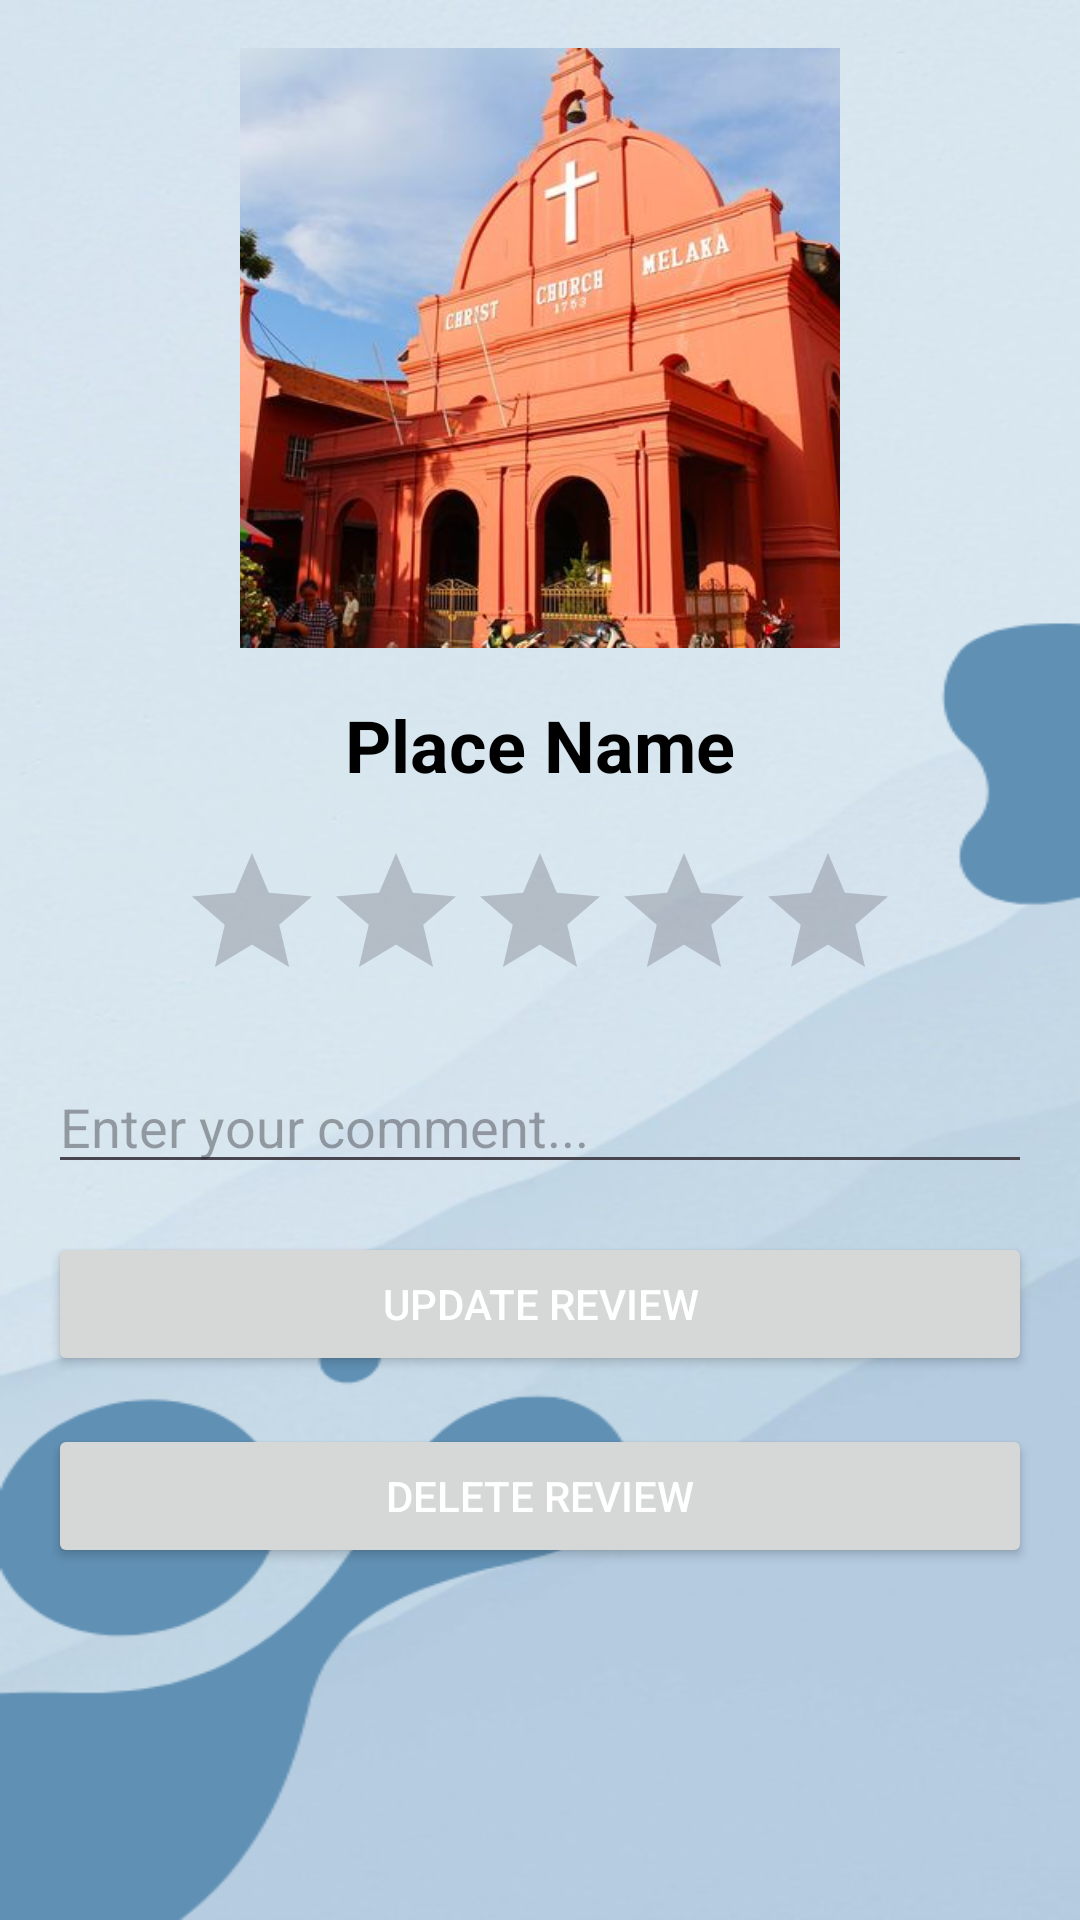

Android layout source for this screen:
<!-- AndroidManifest.xml: application theme Theme.TravelWell_v1 -->
<!-- res/layout/activity_review.xml -->
<?xml version="1.0" encoding="utf-8"?>
<RelativeLayout xmlns:android="http://schemas.android.com/apk/res/android"
    xmlns:app="http://schemas.android.com/apk/res-auto"
    xmlns:tools="http://schemas.android.com/tools"
    android:layout_width="match_parent"
    android:layout_height="match_parent"
    android:padding="16dp"
    tools:context=".ReviewActivity"
    android:background="@drawable/background_4">


    <ImageView
        android:id="@+id/ImgViewPlaceReview"
        android:layout_width="200dp"
        android:layout_height="200dp"
        android:scaleType="centerCrop"
        android:src="@drawable/dutch_square"
        android:layout_centerHorizontal="true"
        />

    <TextView
        android:id="@+id/TxtViewPlaceReview"
        android:layout_width="match_parent"
        android:layout_height="wrap_content"
        android:layout_below="@id/ImgViewPlaceReview"
        android:layout_marginTop="16dp"
        android:textSize="24sp"
        android:textStyle="bold"
        android:textColor="@android:color/black"
        android:text="Place Name"
        android:gravity="center_horizontal"/>

    <RatingBar
        android:id="@+id/ratingBar"
        android:layout_width="wrap_content"
        android:layout_height="wrap_content"
        android:layout_below="@id/TxtViewPlaceReview"
        android:layout_marginTop="16dp"
        android:numStars="5"
        android:stepSize="1"
        android:rating="0"
        android:layout_centerHorizontal="true"/>

    <EditText
        android:id="@+id/commentEditText"
        android:layout_width="match_parent"
        android:layout_height="wrap_content"
        android:layout_below="@id/ratingBar"
        android:layout_marginTop="16dp"
        android:hint="Enter your comment..."
        android:inputType="textMultiLine"
        android:maxLines="4"
        android:gravity="start"/>

    <Button
        android:id="@+id/submitReviewButton"
        android:layout_width="match_parent"
        android:layout_height="wrap_content"
        android:layout_below="@id/commentEditText"
        android:layout_marginTop="16dp"
        android:text="Update Review"
        android:textColor="@android:color/white"
        android:gravity="center"/>

    <Button
        android:id="@+id/deleteReviewButton"
        android:layout_width="match_parent"
        android:layout_height="wrap_content"
        android:layout_below="@id/submitReviewButton"
        android:layout_marginTop="16dp"
        android:text="Delete Review"
        android:textColor="@android:color/white"
        android:gravity="center"/>

    
</RelativeLayout>
<!-- resources referenced by this layout -->
<resources>
  <!-- drawable background_4: png bitmap (drawable, 152336 bytes) -->
  <!-- drawable dutch_square: jpg bitmap (drawable, 43652 bytes) -->
  <!-- drawable white_background (drawable) -->
  <?xml version="1.0" encoding="utf-8"?>
  <selector xmlns:android="http://schemas.android.com/apk/res/android">
  
      <item>
          <shape
              android:shape="rectangle">
  
              <solid android:color="@color/white"/>
              <corners android:radius="20dp"/>
              <stroke android:width="2dp"
                  android:color="@color/primary"/>
          </shape>
  
      </item>
  
  </selector>
  <style name="Theme.TravelWell_v1" parent="Base.Theme.TravelWell_v1" />
  <color name="white">#FFFFFFFF</color>
  <color name="primary">#6090b4</color>
  <style name="Base.Theme.TravelWell_v1" parent="Theme.Material3.DayNight.NoActionBar">
          
           <item name="colorPrimary">@color/primary</item>
      </style>
</resources>
